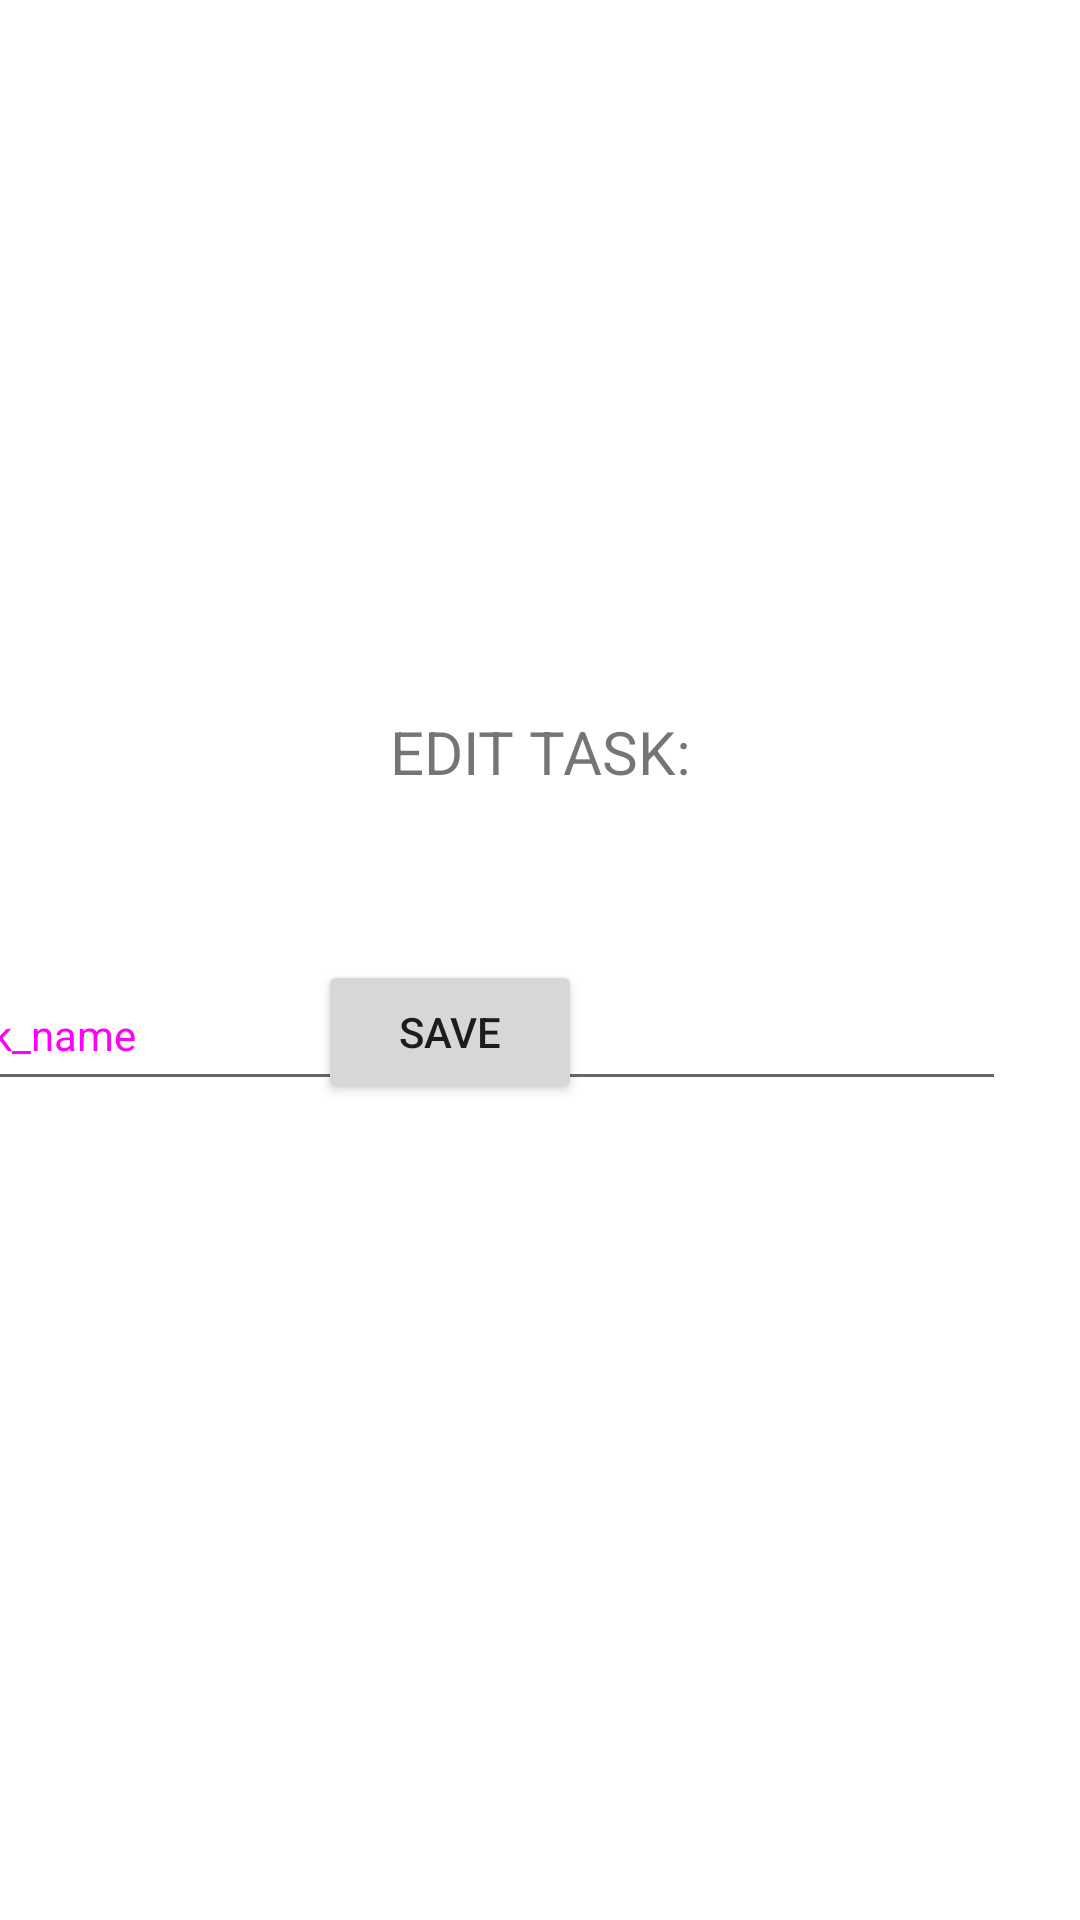

Layout XML and referenced resources for this Android screen:
<!-- AndroidManifest.xml: application theme Theme.Crimenes -->
<!-- res/layout/second_activity.xml -->
<?xml version="1.0" encoding="utf-8"?>
<androidx.constraintlayout.widget.ConstraintLayout xmlns:android="http://schemas.android.com/apk/res/android"
    xmlns:app="http://schemas.android.com/apk/res-auto"
    android:layout_width="match_parent"
    android:layout_height="match_parent">

    <EditText
        android:id="@+id/editText"
        style="@style/Widget.Material3.TextInputLayout.OutlinedBox"
        android:layout_width="362dp"
        android:layout_height="47dp"
        android:layout_marginStart="24dp"
        android:layout_marginTop="320dp"
        android:layout_marginEnd="25dp"
        android:autofillHints="tasks"
        android:hint="@string/taskName_hint"
        android:inputType="textCapSentences|textAutoCorrect"
        app:counterMaxLength="20"
        app:layout_constraintEnd_toEndOf="parent"
        app:layout_constraintHorizontal_bias="1.0"
        app:layout_constraintStart_toStartOf="parent"
        app:layout_constraintTop_toTopOf="parent">

    </EditText>

    <Button
        android:id="@+id/saveTask"
        android:layout_width="wrap_content"
        android:layout_height="wrap_content"
        android:layout_marginStart="157dp"
        android:layout_marginEnd="166dp"
        android:layout_marginBottom="272dp"
        android:text="@string/save"
        app:layout_constraintBottom_toBottomOf="parent"
        app:layout_constraintEnd_toEndOf="parent"
        app:layout_constraintHorizontal_bias="1.0"
        app:layout_constraintStart_toStartOf="parent" />

    <TextView
        android:id="@+id/textEditTask"
        android:layout_width="wrap_content"
        android:layout_height="wrap_content"
        android:layout_marginStart="155dp"
        android:layout_marginTop="237dp"
        android:layout_marginEnd="155dp"
        android:text="@string/edit_task_second_Activity"
        android:textSize="20sp"
        app:layout_constraintEnd_toEndOf="parent"
        app:layout_constraintStart_toStartOf="parent"
        app:layout_constraintTop_toTopOf="parent" />
</androidx.constraintlayout.widget.ConstraintLayout>
<!-- resources referenced by this layout -->
<resources>
  <string name="edit_task_second_Activity">EDIT TASK:</string>
  <string name="save">SAVE</string>
  <string name="taskName_hint">task_name</string>
  <style name="Theme.Crimenes" parent="Theme.MaterialComponents.DayNight.DarkActionBar">
          
          <item name="colorPrimary">@color/purple_500</item>
          <item name="colorPrimaryVariant">@color/purple_700</item>
          <item name="colorOnPrimary">@color/white</item>
          
          <item name="colorSecondary">@color/teal_200</item>
          <item name="colorSecondaryVariant">@color/teal_700</item>
          <item name="colorOnSecondary">@color/black</item>
          
          <item name="android:statusBarColor" tools:targetApi="l">?attr/colorPrimaryVariant</item>
          
      </style>
  <!-- not gathered from this repository: default colours our renderer supplied (Android Studio template values) -->
  <color name="purple_500">#FF6200EE</color>
  <color name="purple_700">#FF3700B3</color>
  <color name="teal_200">#FF03DAC5</color>
  <color name="teal_700">#FF018786</color>
  <color name="black">#FF000000</color>
  <color name="white">#FFFFFFFF</color>
</resources>
